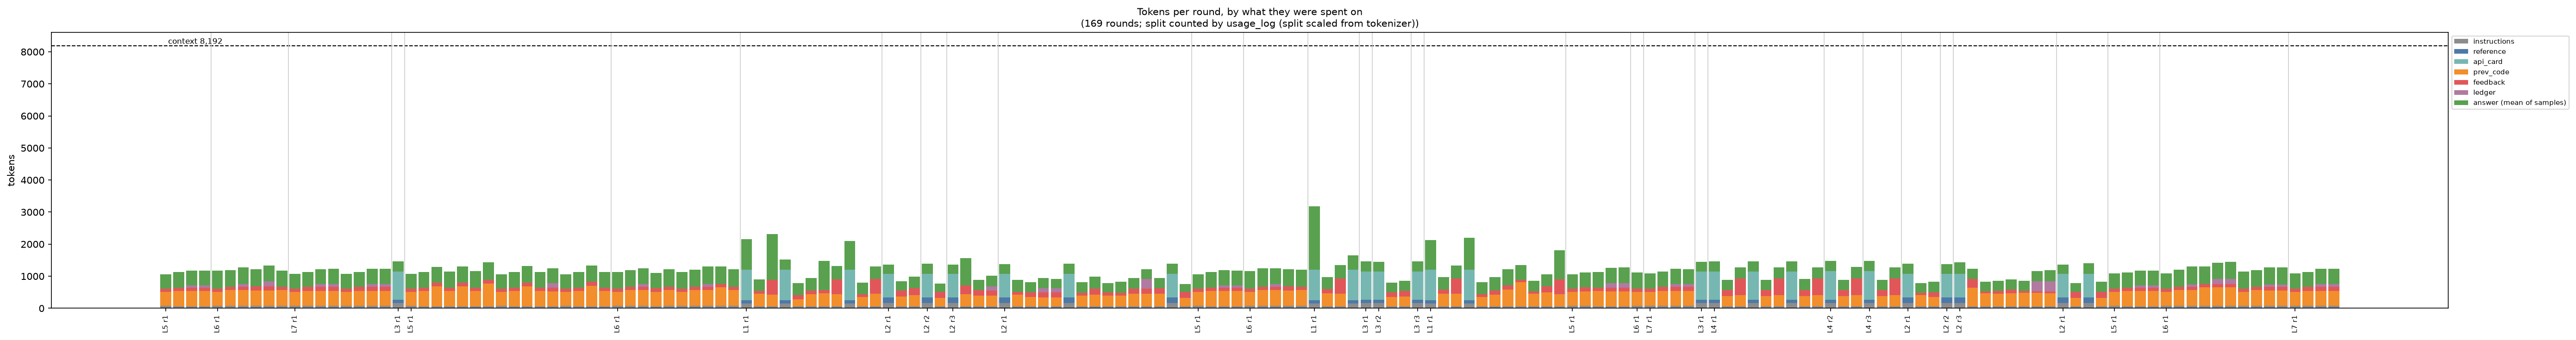

Source data for this figure (header and first rows):
level, rounds, mean instructions, mean reference, mean api_card, mean prev_code, mean feedback, mean ledger, mean chat_template, mean prompt, mean answer, share: prev_code+feedback+ledger
1, 26, 92, 27, 256, 285, 163, 0, 0, 823, 619, 54%
2, 40, 94, 50, 202, 249, 104, 33, 0, 732, 327, 53%
3, 7, 133, 79, 627, 83, 45, 0, 0, 968, 311, 13%
4, 15, 99, 37, 294, 220, 231, 0, 0, 881, 333, 51%
5, 33, 70, 0, 0, 482, 108, 28, 0, 690, 478, 90%
6, 32, 71, 0, 0, 491, 109, 31, 0, 702, 526, 90%
7, 16, 74, 0, 0, 461, 121, 44, 0, 699, 469, 90%
